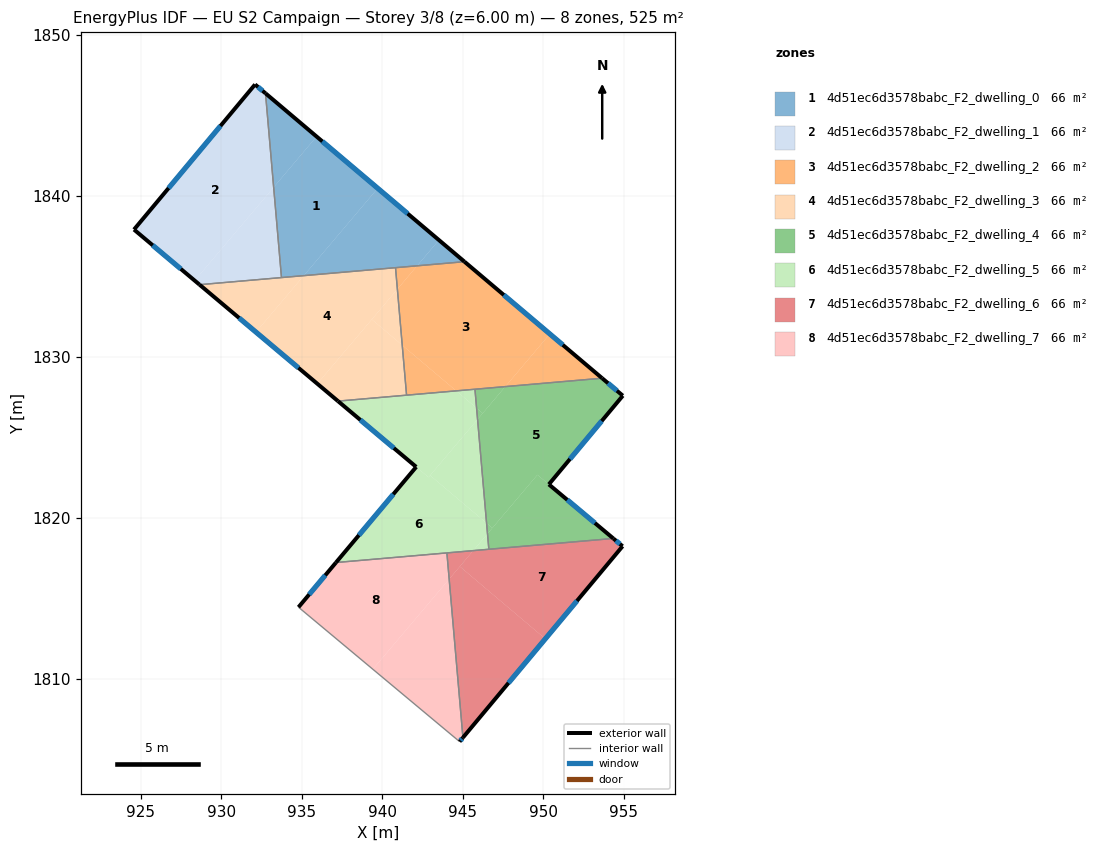
=== STOREY PLAN SPEC (per zone: floor XY polygon, exterior-wall plan segments, windows/doors) ===
zone 1: 4d51ec6d3578babc_F2_dwelling_0  (65.6 m²)
  floor: (939.73, 1840.49) (935.13, 1835.06) (933.75, 1834.94) (933.26, 1840.55) (935.93, 1843.70)
  floor: (943.53, 1837.27) (942.18, 1835.67) (935.13, 1835.06) (939.73, 1840.49)
  floor: (935.93, 1843.70) (933.26, 1840.55) (932.75, 1846.39)
  floor: (945.11, 1835.92) (942.18, 1835.67) (943.53, 1837.27)
  exterior wall: (945.12, 1835.92) – (932.75, 1846.39)  [16.2 m]
    window: (941.58, 1838.91) – (936.29, 1843.40)  [8.9 m²]
  interior walls: 3
zone 2: 4d51ec6d3578babc_F2_dwelling_1  (65.6 m²)
  floor: (932.75, 1846.39) (933.26, 1840.55) (928.36, 1834.75) (924.59, 1837.92) (932.11, 1846.93)
  floor: (933.26, 1840.55) (933.75, 1834.94) (928.66, 1834.50) (928.36, 1834.75)
  exterior wall: (924.59, 1837.92) – (928.66, 1834.50)  [5.3 m]
    window: (925.75, 1836.94) – (927.49, 1835.48)  [2.9 m²]
  exterior wall: (932.11, 1846.93) – (924.59, 1837.92)  [11.7 m]
    window: (929.96, 1844.36) – (926.73, 1840.50)  [6.5 m²]
  exterior wall: (932.75, 1846.39) – (932.11, 1846.93)  [0.8 m]
    window: (932.57, 1846.54) – (932.29, 1846.78)  [0.5 m²]
  interior walls: 2
zone 3: 4d51ec6d3578babc_F2_dwelling_2  (65.6 m²)
  floor: (950.42, 1831.44) (947.65, 1828.17) (944.60, 1827.90) (941.25, 1830.74) (940.95, 1834.22) (942.18, 1835.67) (945.11, 1835.92)
  floor: (953.67, 1828.69) (947.65, 1828.17) (950.42, 1831.44)
  floor: (942.18, 1835.67) (940.95, 1834.22) (940.83, 1835.55)
  floor: (944.60, 1827.90) (941.52, 1827.63) (941.25, 1830.74)
  exterior wall: (953.67, 1828.69) – (945.12, 1835.92)  [11.2 m]
    window: (951.22, 1830.75) – (947.56, 1833.86)  [6.2 m²]
  interior walls: 4
zone 4: 4d51ec6d3578babc_F2_dwelling_3  (65.6 m²)
  floor: (940.83, 1835.55) (940.95, 1834.22) (935.97, 1828.34) (932.16, 1831.55) (935.13, 1835.06)
  floor: (940.95, 1834.22) (941.25, 1830.74) (939.36, 1832.34)
  floor: (935.13, 1835.06) (932.16, 1831.55) (928.66, 1834.50)
  floor: (941.25, 1830.74) (941.52, 1827.63) (937.26, 1827.26) (935.97, 1828.34) (939.36, 1832.34)
  exterior wall: (928.66, 1834.50) – (937.26, 1827.26)  [11.2 m]
    window: (931.11, 1832.43) – (934.80, 1829.33)  [6.2 m²]
  interior walls: 4
zone 5: 4d51ec6d3578babc_F2_dwelling_4  (65.6 m²)
  floor: (954.36, 1818.73) (946.63, 1818.06) (946.55, 1819.02) (949.65, 1822.69)
  floor: (954.95, 1827.60) (950.36, 1822.09) (949.65, 1822.69) (946.85, 1819.38) (946.49, 1819.68) (945.93, 1826.13) (947.65, 1828.17) (953.67, 1828.69)
  floor: (947.65, 1828.17) (946.25, 1826.51) (945.87, 1826.83) (945.77, 1828.00)
  floor: (946.85, 1819.38) (946.55, 1819.02) (946.49, 1819.68)
  floor: (946.25, 1826.51) (945.93, 1826.13) (945.87, 1826.83)
  exterior wall: (954.95, 1827.60) – (953.67, 1828.69)  [1.7 m]
    window: (954.58, 1827.91) – (954.03, 1828.38)  [0.9 m²]
  exterior wall: (950.36, 1822.09) – (954.95, 1827.60)  [7.2 m]
    window: (951.67, 1823.67) – (953.64, 1826.03)  [4.0 m²]
  exterior wall: (954.36, 1818.73) – (950.36, 1822.09)  [5.2 m]
    window: (953.22, 1819.69) – (951.50, 1821.13)  [2.9 m²]
  interior walls: 3
zone 6: 4d51ec6d3578babc_F2_dwelling_5  (65.6 m²)
  floor: (945.93, 1826.13) (946.49, 1819.68) (942.98, 1822.65)
  floor: (946.49, 1819.68) (946.55, 1819.02) (945.66, 1817.98) (937.13, 1817.24) (942.12, 1823.18) (942.88, 1822.53) (942.98, 1822.65)
  floor: (946.55, 1819.02) (946.63, 1818.06) (945.66, 1817.98)
  floor: (945.87, 1826.83) (945.93, 1826.13) (942.98, 1822.65) (942.88, 1822.53) (937.26, 1827.26) (944.60, 1827.90)
  floor: (945.77, 1828.00) (945.87, 1826.83) (944.60, 1827.90)
  exterior wall: (942.12, 1823.18) – (937.13, 1817.24)  [7.8 m]
    window: (940.69, 1821.48) – (938.56, 1818.93)  [4.3 m²]
  exterior wall: (937.26, 1827.26) – (942.12, 1823.18)  [6.4 m]
    window: (938.65, 1826.10) – (940.73, 1824.34)  [3.5 m²]
  interior walls: 5
zone 7: 4d51ec6d3578babc_F2_dwelling_6  (65.6 m²)
  floor: (950.14, 1812.50) (945.02, 1806.36) (944.16, 1816.21) (944.83, 1816.99)
  floor: (954.94, 1818.25) (950.14, 1812.50) (944.83, 1816.99) (945.66, 1817.98) (954.36, 1818.73)
  floor: (945.66, 1817.98) (944.16, 1816.21) (944.02, 1817.83)
  exterior wall: (954.94, 1818.25) – (954.36, 1818.73)  [0.8 m]
    window: (954.77, 1818.39) – (954.53, 1818.59)  [0.4 m²]
  exterior wall: (945.02, 1806.36) – (954.94, 1818.25)  [15.5 m]
    window: (947.85, 1809.76) – (952.10, 1814.85)  [8.5 m²]
  interior walls: 3
zone 8: 4d51ec6d3578babc_F2_dwelling_7  (65.6 m²)
  floor: (944.02, 1817.83) (944.16, 1816.21) (939.42, 1810.61) (934.80, 1814.46) (937.13, 1817.24)
  floor: (944.16, 1816.21) (945.02, 1806.36) (944.81, 1806.11) (939.42, 1810.61)
  exterior wall: (944.81, 1806.11) – (945.02, 1806.36)  [0.3 m]
    window: (944.87, 1806.18) – (944.96, 1806.29)  [0.2 m²]
  exterior wall: (937.13, 1817.24) – (934.80, 1814.46)  [3.6 m]
    window: (936.47, 1816.44) – (935.47, 1815.25)  [2.0 m²]
  interior walls: 3

=== DERIVED (storey summary) ===
Building: EU S2 Campaign
Storey: 3 of 8  (floor level z = 6.00 m)
Storey gross floor area: 524.5 m²
Zones on this storey: 8
  - 4d51ec6d3578babc_F2_dwelling_0: floor 65.6 m²; exterior wall 16.2 m (48.6 m²); 1 window(s) 8.9 m²; WWR 18.4%
  - 4d51ec6d3578babc_F2_dwelling_1: floor 65.6 m²; exterior wall 17.9 m (53.7 m²); 3 window(s) 9.9 m²; WWR 18.4%
  - 4d51ec6d3578babc_F2_dwelling_2: floor 65.6 m²; exterior wall 11.2 m (33.6 m²); 1 window(s) 6.2 m²; WWR 18.4%
  - 4d51ec6d3578babc_F2_dwelling_3: floor 65.6 m²; exterior wall 11.2 m (33.7 m²); 1 window(s) 6.2 m²; WWR 18.4%
  - 4d51ec6d3578babc_F2_dwelling_4: floor 65.6 m²; exterior wall 14.1 m (42.3 m²); 3 window(s) 7.8 m²; WWR 18.4%
  - 4d51ec6d3578babc_F2_dwelling_5: floor 65.6 m²; exterior wall 14.1 m (42.3 m²); 2 window(s) 7.8 m²; WWR 18.4%
  - 4d51ec6d3578babc_F2_dwelling_6: floor 65.6 m²; exterior wall 16.2 m (48.7 m²); 2 window(s) 8.9 m²; WWR 18.4%
  - 4d51ec6d3578babc_F2_dwelling_7: floor 65.6 m²; exterior wall 3.9 m (11.8 m²); 2 window(s) 2.2 m²; WWR 18.4%
Zone adjacency (shared interzone walls):
  - 4d51ec6d3578babc_F2_dwelling_0 ↔ 4d51ec6d3578babc_F2_dwelling_1
  - 4d51ec6d3578babc_F2_dwelling_0 ↔ 4d51ec6d3578babc_F2_dwelling_2
  - 4d51ec6d3578babc_F2_dwelling_0 ↔ 4d51ec6d3578babc_F2_dwelling_3
  - 4d51ec6d3578babc_F2_dwelling_1 ↔ 4d51ec6d3578babc_F2_dwelling_3
  - 4d51ec6d3578babc_F2_dwelling_2 ↔ 4d51ec6d3578babc_F2_dwelling_3
  - 4d51ec6d3578babc_F2_dwelling_2 ↔ 4d51ec6d3578babc_F2_dwelling_4
  - 4d51ec6d3578babc_F2_dwelling_2 ↔ 4d51ec6d3578babc_F2_dwelling_5
  - 4d51ec6d3578babc_F2_dwelling_3 ↔ 4d51ec6d3578babc_F2_dwelling_5
  - 4d51ec6d3578babc_F2_dwelling_4 ↔ 4d51ec6d3578babc_F2_dwelling_5
  - 4d51ec6d3578babc_F2_dwelling_4 ↔ 4d51ec6d3578babc_F2_dwelling_6
  - 4d51ec6d3578babc_F2_dwelling_5 ↔ 4d51ec6d3578babc_F2_dwelling_6
  - 4d51ec6d3578babc_F2_dwelling_5 ↔ 4d51ec6d3578babc_F2_dwelling_7
  - 4d51ec6d3578babc_F2_dwelling_6 ↔ 4d51ec6d3578babc_F2_dwelling_7